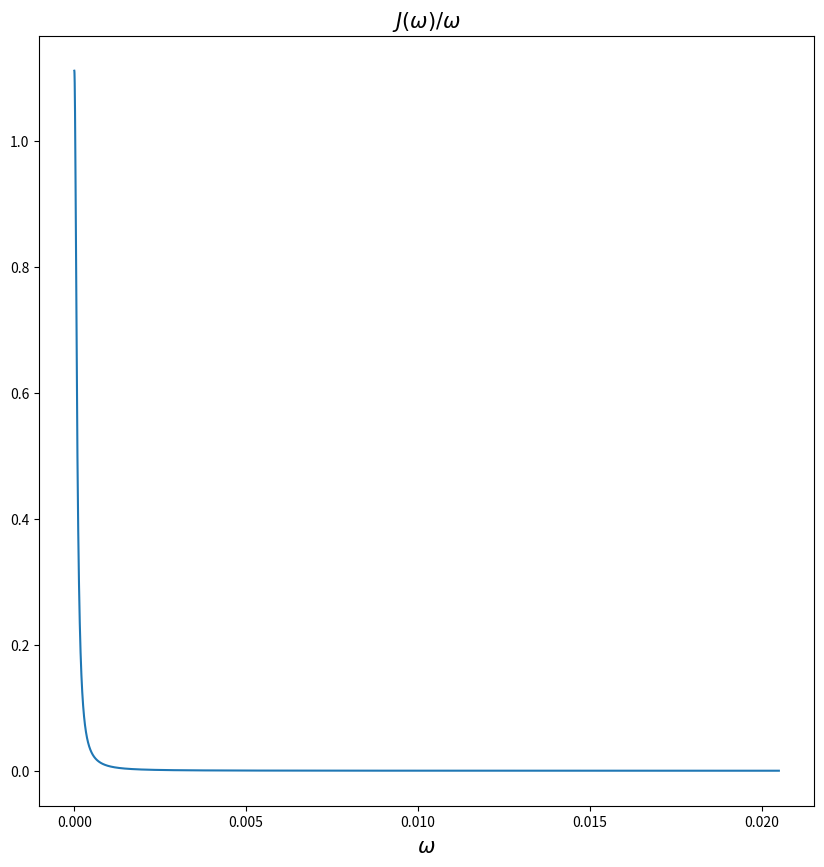

This figure's Python source:
import numpy as np
from numpy import pi as π
import matplotlib.pyplot as plt

def J(ω):
    ωc = 0.000082014 # 18 cm-1 in Hartree
    λ = 0.000045563 # 10 cm-1 in Hartree
    # λ = 0.00022782 # 50 cm-1 in Hartree
    # λ = 0.00068345 # 150 cm-1 in Hartree
    return 2*λ*((ω/ωc)/ (1+(ω/ωc)**2))

def getParameters(N, Jω):
    
    # Spectral Density Parameters
    ωc = 0.000082014 # 18 cm-1 in Hartree
    λ = 0.000045563 # 10 cm-1 in Hartree
    # λ = 0.00022782 # 50 cm-1 in Hartree
    # λ = 0.00068345 # 150 cm-1 in Hartree

    # Frequencies considered
    ω = np.linspace(0.00000001,250*ωc,30000) # upper limit -
    dω = ω[1] - ω[0]
    Jω = Jω(ω)

    Fω = np.zeros((len(ω)))
    
    # Integral as per ipynb file:
    for iω in range(len(ω)):
        Fω[iω] = (1.0/π) * np.sum( Jω[:iω]/ω[:iω] ) * dω
    
    λs = Fω[-1] 

    print("\nReorganization Energy : {}\n".format(λs))

    ωj = np.zeros((N))
    cj = np.zeros((N))
    
    for i in range(N):
        j = i+1
        ωj[i] = ω[np.argmin(np.abs(Fω - ((j-0.5)/N) *  λs))] 
        cj[i] = 2.0 * ωj[i] * (λs/(2.0 * N))**0.5 

    # dj = 0.5 * cj**2.0 / ωj**3
    
    fig = plt.figure(figsize = (10,10))
    ax = fig.add_subplot(1,1,1)
    ax.set_title("${J(\omega)}/{\omega}$", fontsize = 15)
    ax.set_xlabel("$\omega$", fontsize = 15)
    ax.plot(ω,Jω/ω)
    plt.show()
    return ωj, cj

# Degrees of Freedom
N = 100

ωj, cj = getParameters(N,J)

# ω = np.zeros((400))
# c = np.zeros((400))

# ω[:100] = ωj
# ω[100:200] = ωj
# ω[200:300] = ωj
# ω[300:400] = ωj

# c[:100] = 0
# c[100:200] =  cj
# c[200:300] =  cj
# c[300:400] =  2 * cj



np.savetxt("ωj.txt", ωj)
np.savetxt("cj.txt", cj)